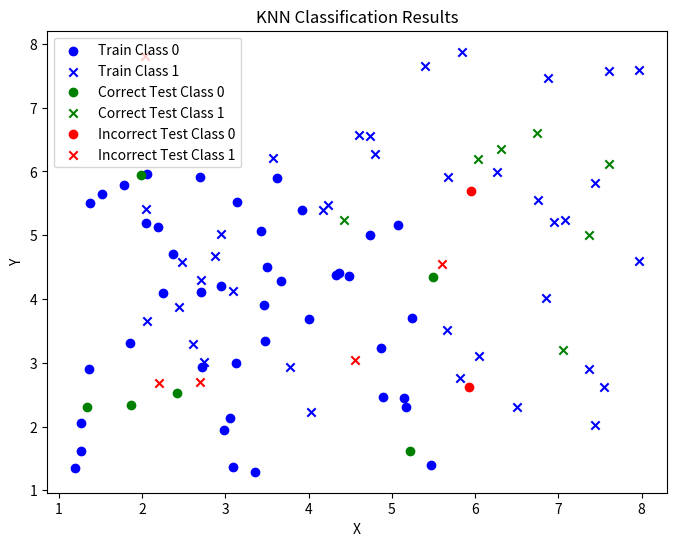

The matplotlib source for this figure:
import numpy as np
import matplotlib.pyplot as plt
from collections import Counter

def generate_data(pointsCount1, pointsCount2, xMin1, xMax1, yMin1, yMax1, xMin2, xMax2, yMin2, yMax2):
    x1 = np.random.uniform(xMin1, xMax1, (pointsCount1, 2))
    x2 = np.random.uniform(xMin2, xMax2, (pointsCount2, 2))
    x = np.concatenate((x1, x2), axis=0)
    y = np.concatenate((np.zeros(pointsCount1), np.ones(pointsCount2)))
    return x, y

def train_test_split(x, y, p=0.8):
    indices = np.random.permutation(len(x))
    train_size = int(len(x) * p)
    train_indices = indices[:train_size]
    test_indices = indices[train_size:]
    x_train, x_test = x[train_indices], x[test_indices]
    y_train, y_test = y[train_indices], y[test_indices]
    return x_train, x_test, y_train, y_test

def euclidean_distance(x1, x2):
    return np.sqrt(np.sum((x1 - x2)**2))

def fit(x_train, y_train, x_test, k=3):
    y_predict = []
    for test_point in x_test:
        distances = [euclidean_distance(test_point, train_point) for train_point in x_train]
        k_nearest_indices = np.argsort(distances)[:k]
        k_nearest_labels = [y_train[i] for i in k_nearest_indices]
        most_common = Counter(k_nearest_labels).most_common(1)[0][0]
        y_predict.append(most_common)
    return np.array(y_predict)

def computeAccuracy(y_test, y_predict):
    correct_predictions = np.sum(y_test == y_predict)
    accuracy = correct_predictions / len(y_test)
    return accuracy


pointsCount1, pointsCount2 = 50, 50
xMin1, xMax1, yMin1, yMax1 = 1, 6, 1, 6
xMin2, xMax2, yMin2, yMax2 = 2, 8, 2, 8

x, y = generate_data(pointsCount1, pointsCount2, xMin1, xMax1, yMin1, yMax1, xMin2, xMax2, yMin2, yMax2)
x_train, x_test, y_train, y_test = train_test_split(x, y)
y_predict = fit(x_train, y_train, x_test)
accuracy = computeAccuracy(y_test, y_predict)

print(f"Accuracy: {accuracy}")


plt.figure(figsize=(8, 6))
plt.scatter(x_train[y_train == 0][:, 0], x_train[y_train == 0][:, 1], marker='o', c='blue', label='Train Class 0')
plt.scatter(x_train[y_train == 1][:, 0], x_train[y_train == 1][:, 1], marker='x', c='blue', label='Train Class 1')

correct_0 = (y_test == 0) & (y_predict == y_test)
incorrect_0 = (y_test == 0) & (y_predict != y_test)
correct_1 = (y_test == 1) & (y_predict == y_test)
incorrect_1 = (y_test == 1) & (y_predict != y_test)

plt.scatter(x_test[correct_0][:, 0], x_test[correct_0][:, 1], marker='o', c='green', label='Correct Test Class 0')
plt.scatter(x_test[correct_1][:, 0], x_test[correct_1][:, 1], marker='x', c='green', label='Correct Test Class 1')
plt.scatter(x_test[incorrect_0][:, 0], x_test[incorrect_0][:, 1], marker='o', c='red', label='Incorrect Test Class 0')
plt.scatter(x_test[incorrect_1][:, 0], x_test[incorrect_1][:, 1], marker='x', c='red', label='Incorrect Test Class 1')

plt.legend()
plt.title('KNN Classification Results')
plt.xlabel('X')
plt.ylabel('Y')
plt.show()